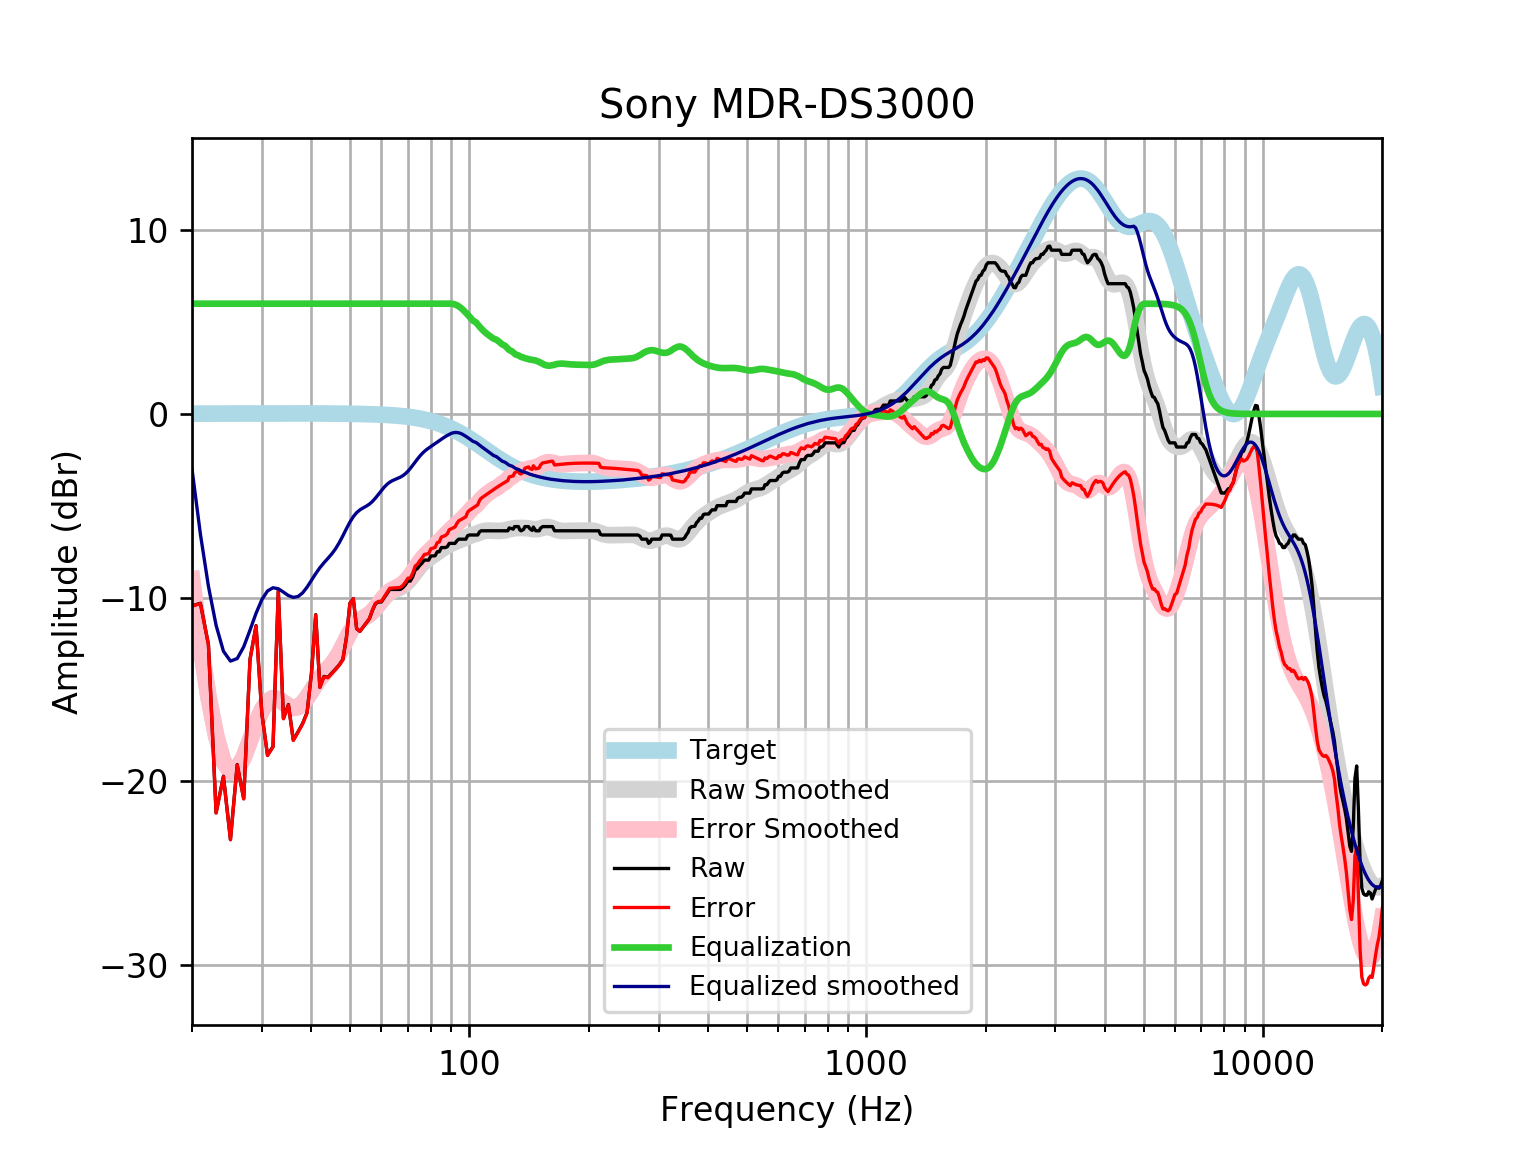

The data file committed next to this chart (first rows):
frequency, raw, error, smoothed, error_smoothed, equalization, equalized_raw, equalized_smoothed, target
20, -10.45, -10.46, -8.998, -9.015, 6, -4.446, -2.998, 0.01648
21, -10.3, -10.32, -12.54, -12.56, 6.0, -4.301, -6.542, 0.01765
22, -12.54, -12.56, -15.38, -15.39, 6.0, -6.539, -9.376, 0.01876
23, -21.7, -21.72, -17.5, -17.52, 6, -15.7, -11.5, 0.01983
24, -19.72, -19.74, -18.91, -18.93, 6, -13.72, -12.91, 0.02084
25, -23.15, -23.18, -19.45, -19.47, 6, -17.15, -13.45, 0.02179
26, -19.08, -19.1, -19.31, -19.33, 6.0, -13.08, -13.31, 0.02269
27, -20.93, -20.95, -18.67, -18.7, 6.0, -14.93, -12.67, 0.02353
28, -13.36, -13.39, -17.77, -17.79, 6.0, -7.362, -11.77, 0.02431
29, -11.52, -11.54, -16.85, -16.87, 6, -5.519, -10.85, 0.02502
30, -16.31, -16.34, -16.1, -16.13, 6.0, -10.31, -10.1, 0.02566
31, -18.56, -18.59, -15.63, -15.66, 6, -12.56, -9.633, 0.02622
32, -18.1, -18.12, -15.46, -15.48, 6, -12.1, -9.457, 0.02668
33, -9.619, -9.646, -15.51, -15.54, 6.0, -3.619, -9.513, 0.02704
34, -16.56, -16.59, -15.7, -15.72, 6, -10.56, -9.695, 0.02728
35, -15.81, -15.84, -15.88, -15.91, 6, -9.814, -9.885, 0.0274
36, -17.74, -17.77, -15.98, -16.01, 6, -11.74, -9.983, 0.02739
37, -17.3, -17.33, -15.94, -15.96, 6.0, -11.3, -9.935, 0.02723
38, -16.84, -16.87, -15.74, -15.76, 6, -10.84, -9.737, 0.02692
39, -16.24, -16.27, -15.42, -15.45, 6.0, -10.24, -9.424, 0.02644
40, -14.11, -14.13, -15.06, -15.08, 6, -8.106, -9.056, 0.02579
41, -10.92, -10.95, -14.69, -14.72, 6, -4.922, -8.692, 0.02496
42, -14.86, -14.89, -14.37, -14.39, 6, -8.863, -8.371, 0.02393
43, -14.28, -14.31, -14.1, -14.12, 6.0, -8.283, -8.101, 0.02272
44, -14.34, -14.36, -13.86, -13.88, 6.0, -8.336, -7.862, 0.0213
45, -14.11, -14.13, -13.62, -13.64, 6, -8.108, -7.619, 0.01967
46, -13.88, -13.9, -13.34, -13.36, 6.0, -7.88, -7.339, 0.01783
47, -13.65, -13.67, -13.01, -13.02, 6.0, -7.653, -7.006, 0.01577
48, -13.36, -13.37, -12.63, -12.64, 6.0, -7.358, -6.631, 0.01347
49, -12.17, -12.18, -12.25, -12.26, 6, -6.167, -6.245, 0.01094
50, -10.31, -10.31, -11.89, -11.9, 6, -4.305, -5.887, 0.008144
51, -10.05, -10.05, -11.59, -11.6, 6, -4.05, -5.59, 0.00508
52, -11.69, -11.69, -11.37, -11.37, 6, -5.688, -5.37, 0.001724
53, -11.83, -11.83, -11.22, -11.22, 6, -5.829, -5.22, -0.001946
54, -11.6, -11.6, -11.11, -11.11, 6.0, -5.601, -5.113, -0.005958
55, -11.37, -11.36, -11.02, -11.01, 6.0, -5.373, -5.018, -0.01034
56, -11.15, -11.13, -10.91, -10.89, 6, -5.145, -4.905, -0.01514
57, -10.68, -10.66, -10.76, -10.74, 6, -4.684, -4.759, -0.02038
58, -10.33, -10.3, -10.58, -10.55, 6.0, -4.329, -4.578, -0.02611
59, -10.23, -10.2, -10.38, -10.34, 6, -4.234, -4.376, -0.03238
60, -10.23, -10.19, -10.17, -10.13, 6, -4.234, -4.172, -0.03925
61, -10.01, -9.959, -9.987, -9.94, 6, -4.006, -3.987, -0.04675
62, -9.778, -9.723, -9.833, -9.778, 6.0, -3.778, -3.833, -0.05496
63, -9.55, -9.486, -9.715, -9.651, 6.0, -3.55, -3.715, -0.06393
64, -9.55, -9.476, -9.628, -9.555, 6, -3.55, -3.628, -0.07373
65, -9.55, -9.466, -9.563, -9.478, 6, -3.55, -3.563, -0.08441
66, -9.55, -9.454, -9.505, -9.409, 6, -3.55, -3.505, -0.09603
67, -9.55, -9.441, -9.44, -9.331, 6, -3.55, -3.44, -0.1087
68, -9.452, -9.33, -9.358, -9.236, 6, -3.452, -3.358, -0.1224
69, -9.296, -9.159, -9.252, -9.115, 6, -3.296, -3.252, -0.1372
70, -9.094, -8.941, -9.12, -8.967, 6.0, -3.094, -3.12, -0.1533
71, -9.094, -8.924, -8.966, -8.795, 6.0, -3.094, -2.966, -0.1706
72, -8.859, -8.67, -8.797, -8.608, 6, -2.859, -2.797, -0.1892
73, -8.496, -8.287, -8.623, -8.414, 6.0, -2.496, -2.623, -0.2092
74, -8.41, -8.18, -8.454, -8.223, 6.0, -2.41, -2.454, -0.2305
75, -8.24, -7.987, -8.298, -8.045, 6, -2.24, -2.298, -0.2534
76, -8.119, -7.842, -8.16, -7.883, 6, -2.119, -2.16, -0.2778
77, -7.955, -7.651, -8.042, -7.738, 6, -1.955, -2.042, -0.3037
78, -7.955, -7.623, -7.941, -7.61, 6, -1.955, -1.941, -0.3312
79, -7.955, -7.594, -7.852, -7.492, 6, -1.955, -1.852, -0.3603
... 553 more rows
